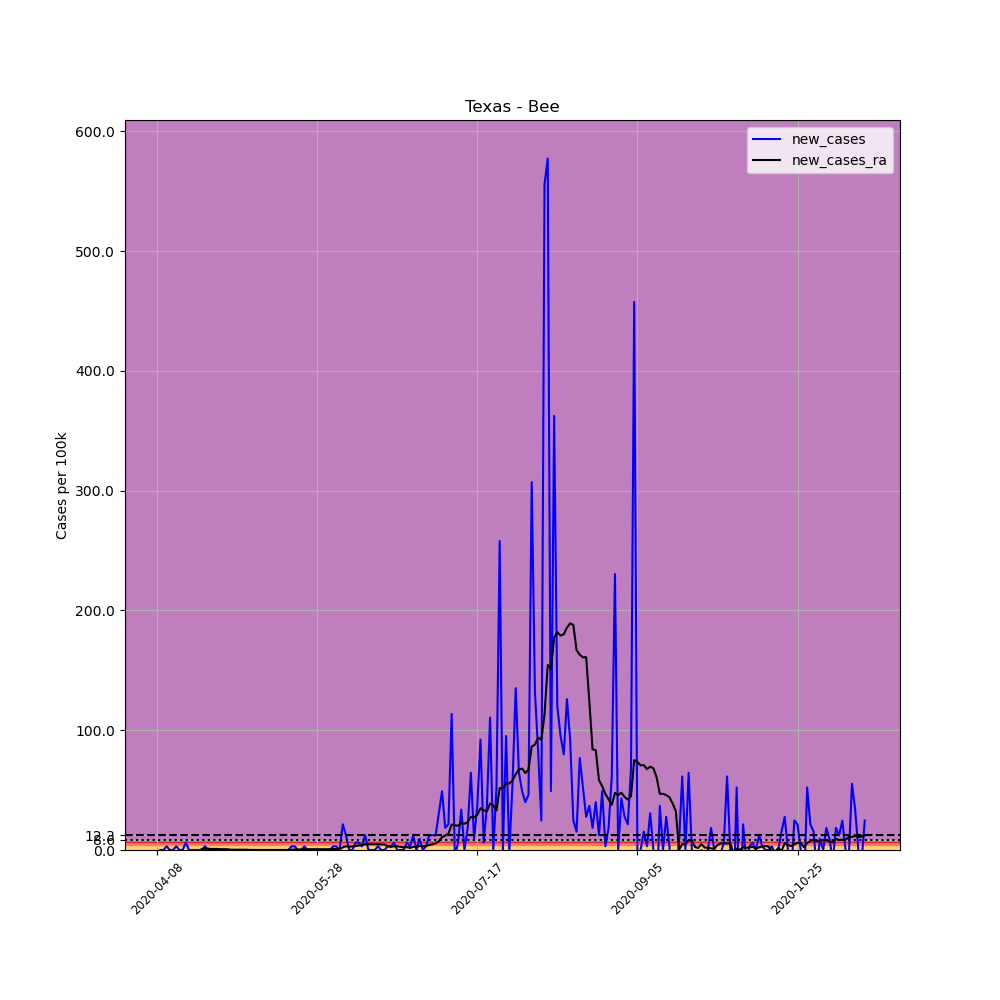

The table this chart was drawn from, first rows:
, date, county, state, fips, cases, deaths, COUNTY, STNAME, CTYNAME, POPESTIMATE2019, per_100k, new_cases, new_cases_ra
600777, 2020-04-08, Bee, Texas, 48025, 1, 0, 25, Texas, Bee, 32565, 3.071, , 
600778, 2020-04-09, Bee, Texas, 48025, 1, 0, 25, Texas, Bee, 32565, 3.071, 0.0, 
600779, 2020-04-10, Bee, Texas, 48025, 1, 0, 25, Texas, Bee, 32565, 3.071, 0.0, 
600780, 2020-04-11, Bee, Texas, 48025, 2, 0, 25, Texas, Bee, 32565, 6.142, 3.071, 
600781, 2020-04-12, Bee, Texas, 48025, 2, 0, 25, Texas, Bee, 32565, 6.142, 0.0, 
600782, 2020-04-13, Bee, Texas, 48025, 2, 0, 25, Texas, Bee, 32565, 6.142, 0.0, 
600783, 2020-04-14, Bee, Texas, 48025, 3, 0, 25, Texas, Bee, 32565, 9.212, 3.071, 
600784, 2020-04-15, Bee, Texas, 48025, 3, 0, 25, Texas, Bee, 32565, 9.212, 0.0, 
600785, 2020-04-16, Bee, Texas, 48025, 3, 0, 25, Texas, Bee, 32565, 9.212, 0.0, 
600786, 2020-04-17, Bee, Texas, 48025, 5, 0, 25, Texas, Bee, 32565, 15.35, 6.142, 
600787, 2020-04-18, Bee, Texas, 48025, 5, 0, 25, Texas, Bee, 32565, 15.35, 0.0, 
600788, 2020-04-19, Bee, Texas, 48025, 5, 0, 25, Texas, Bee, 32565, 15.35, 0.0, 
600789, 2020-04-20, Bee, Texas, 48025, 5, 0, 25, Texas, Bee, 32565, 15.35, 0.0, 
600790, 2020-04-21, Bee, Texas, 48025, 5, 0, 25, Texas, Bee, 32565, 15.35, 0.0, 
600791, 2020-04-22, Bee, Texas, 48025, 5, 0, 25, Texas, Bee, 32565, 15.35, 0.0, 0.8774
600792, 2020-04-23, Bee, Texas, 48025, 6, 0, 25, Texas, Bee, 32565, 18.42, 3.071, 1.097
600793, 2020-04-24, Bee, Texas, 48025, 6, 0, 25, Texas, Bee, 32565, 18.42, 0.0, 1.097
600794, 2020-04-25, Bee, Texas, 48025, 6, 0, 25, Texas, Bee, 32565, 18.42, 0.0, 0.8774
600795, 2020-04-26, Bee, Texas, 48025, 6, 0, 25, Texas, Bee, 32565, 18.42, 0.0, 0.8774
600796, 2020-04-27, Bee, Texas, 48025, 6, 0, 25, Texas, Bee, 32565, 18.42, 0.0, 0.8774
600797, 2020-04-28, Bee, Texas, 48025, 6, 0, 25, Texas, Bee, 32565, 18.42, 0.0, 0.658
600798, 2020-04-29, Bee, Texas, 48025, 6, 0, 25, Texas, Bee, 32565, 18.42, 0.0, 0.658
600799, 2020-04-30, Bee, Texas, 48025, 6, 0, 25, Texas, Bee, 32565, 18.42, 0.0, 0.658
600800, 2020-05-01, Bee, Texas, 48025, 6, 0, 25, Texas, Bee, 32565, 18.42, 0.0, 0.2193
600801, 2020-05-02, Bee, Texas, 48025, 6, 0, 25, Texas, Bee, 32565, 18.42, 0.0, 0.2193
600802, 2020-05-03, Bee, Texas, 48025, 6, 0, 25, Texas, Bee, 32565, 18.42, 0.0, 0.2193
600803, 2020-05-04, Bee, Texas, 48025, 6, 0, 25, Texas, Bee, 32565, 18.42, 0.0, 0.2193
600804, 2020-05-05, Bee, Texas, 48025, 6, 0, 25, Texas, Bee, 32565, 18.42, 0.0, 0.2193
600805, 2020-05-06, Bee, Texas, 48025, 6, 0, 25, Texas, Bee, 32565, 18.42, 0.0, 0.2193
600806, 2020-05-07, Bee, Texas, 48025, 6, 0, 25, Texas, Bee, 32565, 18.42, 0.0, 0.0
600807, 2020-05-08, Bee, Texas, 48025, 6, 0, 25, Texas, Bee, 32565, 18.42, 0.0, 0.0
600808, 2020-05-09, Bee, Texas, 48025, 6, 0, 25, Texas, Bee, 32565, 18.42, 0.0, 0.0
600809, 2020-05-10, Bee, Texas, 48025, 6, 0, 25, Texas, Bee, 32565, 18.42, 0.0, 0.0
600810, 2020-05-11, Bee, Texas, 48025, 6, 0, 25, Texas, Bee, 32565, 18.42, 0.0, 0.0
600811, 2020-05-12, Bee, Texas, 48025, 6, 0, 25, Texas, Bee, 32565, 18.42, 0.0, 0.0
600812, 2020-05-13, Bee, Texas, 48025, 6, 0, 25, Texas, Bee, 32565, 18.42, 0.0, 0.0
600813, 2020-05-14, Bee, Texas, 48025, 6, 0, 25, Texas, Bee, 32565, 18.42, 0.0, 0.0
600814, 2020-05-15, Bee, Texas, 48025, 6, 0, 25, Texas, Bee, 32565, 18.42, 0.0, 0.0
600815, 2020-05-16, Bee, Texas, 48025, 6, 0, 25, Texas, Bee, 32565, 18.42, 0.0, 0.0
600816, 2020-05-17, Bee, Texas, 48025, 6, 0, 25, Texas, Bee, 32565, 18.42, 0.0, 0.0
600817, 2020-05-18, Bee, Texas, 48025, 6, 0, 25, Texas, Bee, 32565, 18.42, 0.0, 0.0
600818, 2020-05-19, Bee, Texas, 48025, 6, 0, 25, Texas, Bee, 32565, 18.42, 0.0, 0.0
600819, 2020-05-20, Bee, Texas, 48025, 7, 0, 25, Texas, Bee, 32565, 21.5, 3.071, 0.2193
600820, 2020-05-21, Bee, Texas, 48025, 8, 0, 25, Texas, Bee, 32565, 24.57, 3.071, 0.4387
600821, 2020-05-22, Bee, Texas, 48025, 8, 0, 25, Texas, Bee, 32565, 24.57, 0.0, 0.4387
600822, 2020-05-23, Bee, Texas, 48025, 8, 0, 25, Texas, Bee, 32565, 24.57, 0.0, 0.4387
600823, 2020-05-24, Bee, Texas, 48025, 9, 0, 25, Texas, Bee, 32565, 27.64, 3.071, 0.658
600824, 2020-05-25, Bee, Texas, 48025, 9, 0, 25, Texas, Bee, 32565, 27.64, 0.0, 0.658
600825, 2020-05-26, Bee, Texas, 48025, 9, 0, 25, Texas, Bee, 32565, 27.64, 0.0, 0.658
600826, 2020-05-27, Bee, Texas, 48025, 9, 0, 25, Texas, Bee, 32565, 27.64, 0.0, 0.658
600827, 2020-05-28, Bee, Texas, 48025, 9, 0, 25, Texas, Bee, 32565, 27.64, 0.0, 0.658
600828, 2020-05-29, Bee, Texas, 48025, 9, 0, 25, Texas, Bee, 32565, 27.64, 0.0, 0.658
600829, 2020-05-30, Bee, Texas, 48025, 9, 0, 25, Texas, Bee, 32565, 27.64, 0.0, 0.658
600830, 2020-05-31, Bee, Texas, 48025, 9, 0, 25, Texas, Bee, 32565, 27.64, 0.0, 0.658
600831, 2020-06-01, Bee, Texas, 48025, 9, 0, 25, Texas, Bee, 32565, 27.64, 0.0, 0.658
600832, 2020-06-02, Bee, Texas, 48025, 10, 0, 25, Texas, Bee, 32565, 30.71, 3.071, 0.8774
600833, 2020-06-03, Bee, Texas, 48025, 11, 0, 25, Texas, Bee, 32565, 33.78, 3.071, 0.8774
600834, 2020-06-04, Bee, Texas, 48025, 11, 0, 25, Texas, Bee, 32565, 33.78, 0.0, 0.658
600835, 2020-06-05, Bee, Texas, 48025, 18, 0, 25, Texas, Bee, 32565, 55.27, 21.5, 2.193
600836, 2020-06-06, Bee, Texas, 48025, 22, 0, 25, Texas, Bee, 32565, 67.56, 12.28, 3.071
... 162 more rows
